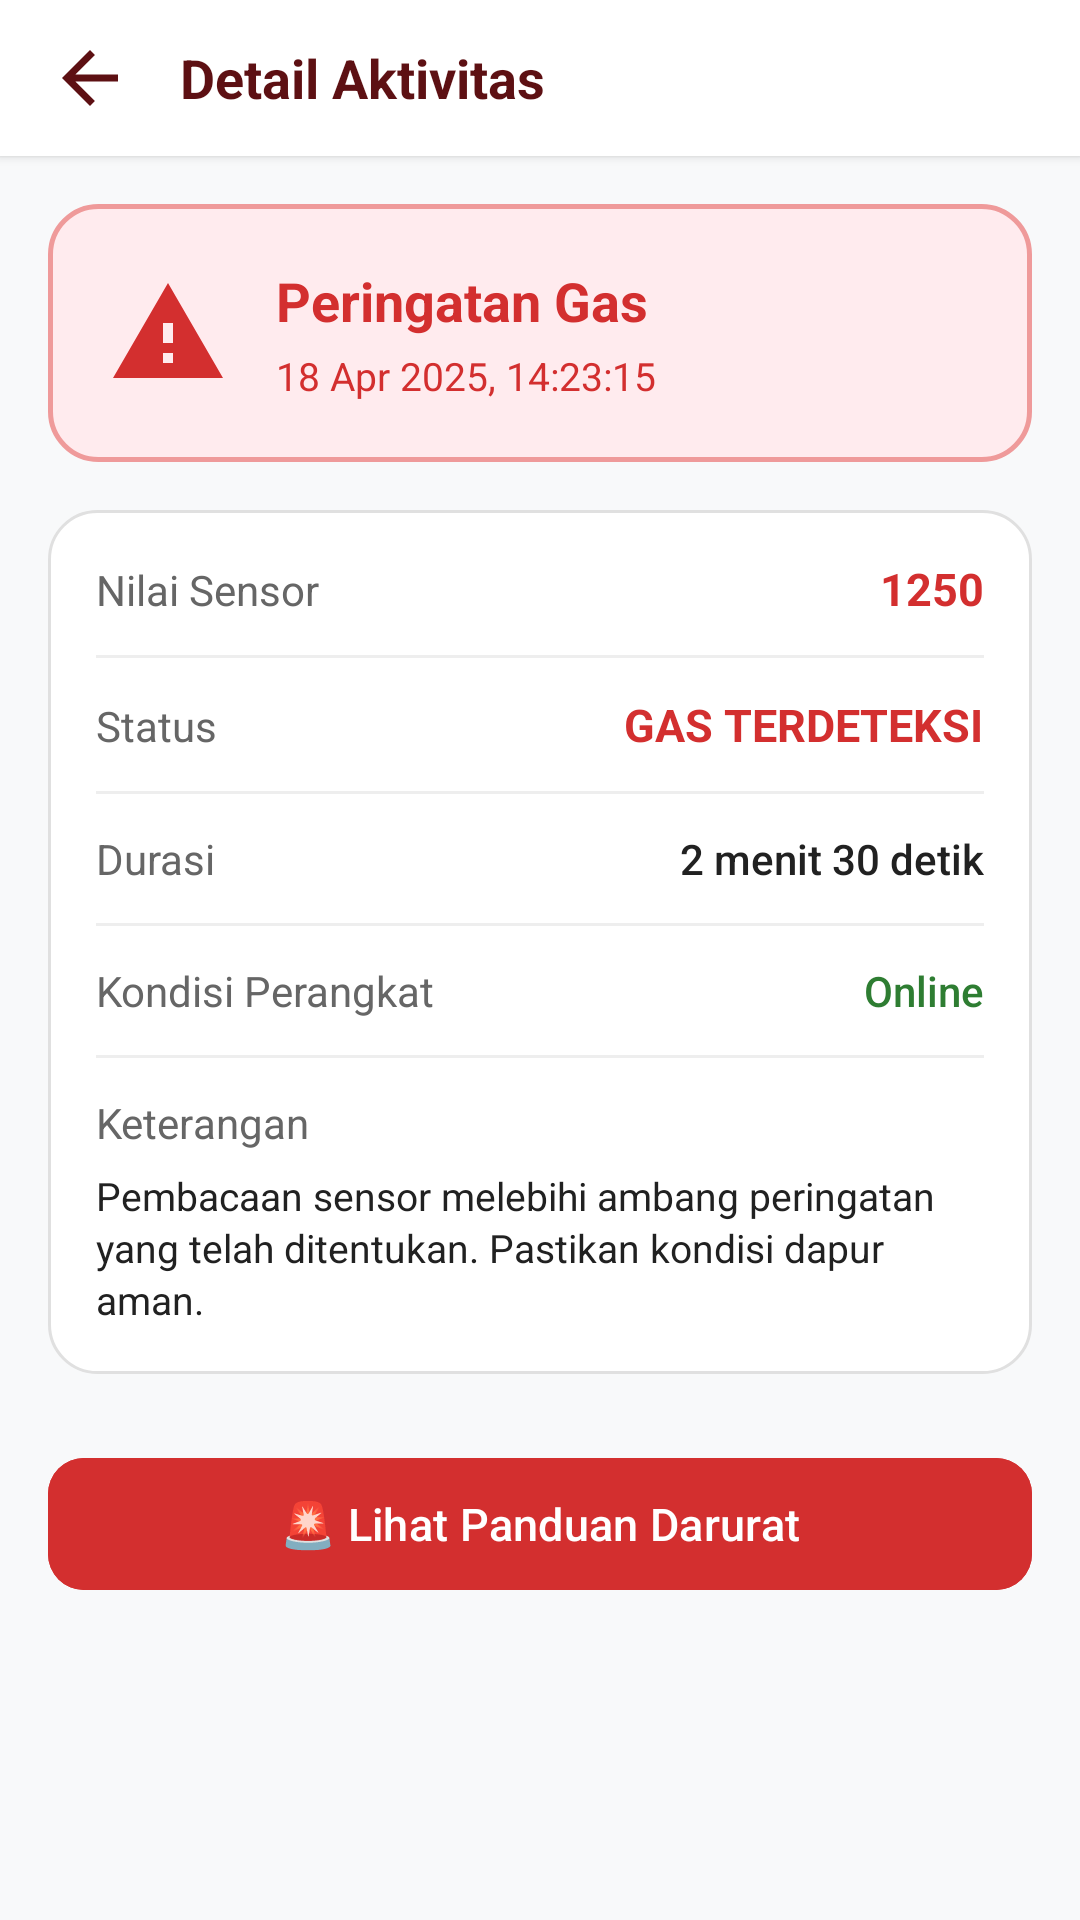

Here is an Android app screen rendered from its layout file. Give the layout XML and the strings, colors and styles it references.
<!-- AndroidManifest.xml: application theme Theme.SmartKitchen -->
<!-- res/layout/fragment_history_detail.xml -->
<?xml version="1.0" encoding="utf-8"?>
<LinearLayout xmlns:android="http://schemas.android.com/apk/res/android"
    xmlns:app="http://schemas.android.com/apk/res-auto"
    android:layout_width="match_parent"
    android:layout_height="match_parent"
    android:background="@color/app_bg"
    android:clickable="true"
    android:focusable="true"
    android:orientation="vertical">

    
    <LinearLayout
        android:layout_width="match_parent"
        android:layout_height="wrap_content"
        android:background="@color/white"
        android:elevation="2dp"
        android:gravity="center_vertical"
        android:orientation="horizontal"
        android:paddingHorizontal="16dp"
        android:paddingVertical="12dp">

        <ImageView
            android:id="@+id/btn_back_detail"
            android:layout_width="28dp"
            android:layout_height="28dp"
            android:background="?attr/selectableItemBackgroundBorderless"
            android:clickable="true"
            android:contentDescription="@string/cd_back"
            android:focusable="true"
            android:src="@drawable/ic_arrow_back"
            app:tint="@color/brand_maroon" />

        <TextView
            android:layout_width="wrap_content"
            android:layout_height="wrap_content"
            android:layout_marginStart="16dp"
            android:fontFamily="sans-serif-bold"
            android:text="@string/title_history_detail"
            android:textColor="@color/brand_maroon"
            android:textSize="18sp"
            android:textStyle="bold" />
    </LinearLayout>

    <androidx.core.widget.NestedScrollView
        android:layout_width="match_parent"
        android:layout_height="match_parent"
        android:fillViewport="true">

        <LinearLayout
            android:layout_width="match_parent"
            android:layout_height="wrap_content"
            android:orientation="vertical"
            android:padding="16dp">

            
            <LinearLayout
                android:layout_width="match_parent"
                android:layout_height="wrap_content"
                android:background="@drawable/bg_status_alert"
                android:gravity="center_vertical"
                android:orientation="horizontal"
                android:padding="20dp">

                <ImageView
                    android:layout_width="40dp"
                    android:layout_height="40dp"
                    android:contentDescription="@string/gas_alert_heading"
                    android:src="@drawable/ic_warning_triangle" />

                <LinearLayout
                    android:layout_width="0dp"
                    android:layout_height="wrap_content"
                    android:layout_marginStart="16dp"
                    android:layout_weight="1"
                    android:orientation="vertical">

                    <TextView
                        android:layout_width="wrap_content"
                        android:layout_height="wrap_content"
                        android:fontFamily="sans-serif-bold"
                        android:text="@string/gas_alert_heading"
                        android:textColor="@color/status_alert_red"
                        android:textSize="18sp"
                        android:textStyle="bold" />

                    <TextView
                        android:layout_width="wrap_content"
                        android:layout_height="wrap_content"
                        android:layout_marginTop="4dp"
                        android:fontFamily="sans-serif"
                        android:text="@string/history_time"
                        android:textColor="@color/status_alert_red"
                        android:textSize="13sp" />
                </LinearLayout>
            </LinearLayout>

            
            <LinearLayout
                android:layout_width="match_parent"
                android:layout_height="wrap_content"
                android:layout_marginTop="16dp"
                android:background="@drawable/bg_card_rounded"
                android:orientation="vertical"
                android:padding="16dp">

                
                <LinearLayout
                    android:layout_width="match_parent"
                    android:layout_height="wrap_content"
                    android:orientation="horizontal">

                    <TextView
                        android:layout_width="0dp"
                        android:layout_height="wrap_content"
                        android:layout_weight="1"
                        android:text="@string/detail_sensor_val"
                        android:textColor="@color/text_secondary"
                        android:textSize="14sp" />

                    <TextView
                        android:layout_width="wrap_content"
                        android:layout_height="wrap_content"
                        android:fontFamily="sans-serif-bold"
                        android:text="@string/val_1250"
                        android:textColor="@color/status_alert_red"
                        android:textSize="15sp"
                        android:textStyle="bold" />
                </LinearLayout>

                <View
                    android:layout_width="match_parent"
                    android:layout_height="1dp"
                    android:layout_marginVertical="12dp"
                    android:background="@color/divider_color" />

                
                <LinearLayout
                    android:layout_width="match_parent"
                    android:layout_height="wrap_content"
                    android:orientation="horizontal">

                    <TextView
                        android:layout_width="0dp"
                        android:layout_height="wrap_content"
                        android:layout_weight="1"
                        android:text="@string/detail_status"
                        android:textColor="@color/text_secondary"
                        android:textSize="14sp" />

                    <TextView
                        android:layout_width="wrap_content"
                        android:layout_height="wrap_content"
                        android:fontFamily="sans-serif-bold"
                        android:text="@string/status_gas_alert"
                        android:textColor="@color/status_alert_red"
                        android:textSize="15sp"
                        android:textStyle="bold" />
                </LinearLayout>

                <View
                    android:layout_width="match_parent"
                    android:layout_height="1dp"
                    android:layout_marginVertical="12dp"
                    android:background="@color/divider_color" />

                
                <LinearLayout
                    android:layout_width="match_parent"
                    android:layout_height="wrap_content"
                    android:orientation="horizontal">

                    <TextView
                        android:layout_width="0dp"
                        android:layout_height="wrap_content"
                        android:layout_weight="1"
                        android:text="@string/detail_duration"
                        android:textColor="@color/text_secondary"
                        android:textSize="14sp" />

                    <TextView
                        android:layout_width="wrap_content"
                        android:layout_height="wrap_content"
                        android:fontFamily="sans-serif-medium"
                        android:text="@string/detail_duration_val"
                        android:textColor="@color/text_primary"
                        android:textSize="14sp" />
                </LinearLayout>

                <View
                    android:layout_width="match_parent"
                    android:layout_height="1dp"
                    android:layout_marginVertical="12dp"
                    android:background="@color/divider_color" />

                
                <LinearLayout
                    android:layout_width="match_parent"
                    android:layout_height="wrap_content"
                    android:orientation="horizontal">

                    <TextView
                        android:layout_width="0dp"
                        android:layout_height="wrap_content"
                        android:layout_weight="1"
                        android:text="@string/detail_device_cond"
                        android:textColor="@color/text_secondary"
                        android:textSize="14sp" />

                    <TextView
                        android:layout_width="wrap_content"
                        android:layout_height="wrap_content"
                        android:fontFamily="sans-serif-medium"
                        android:text="@string/detail_device_val"
                        android:textColor="@color/status_normal_green"
                        android:textSize="14sp" />
                </LinearLayout>

                <View
                    android:layout_width="match_parent"
                    android:layout_height="1dp"
                    android:layout_marginVertical="12dp"
                    android:background="@color/divider_color" />

                
                <LinearLayout
                    android:layout_width="match_parent"
                    android:layout_height="wrap_content"
                    android:orientation="vertical">

                    <TextView
                        android:layout_width="wrap_content"
                        android:layout_height="wrap_content"
                        android:text="@string/detail_desc"
                        android:textColor="@color/text_secondary"
                        android:textSize="14sp" />

                    <TextView
                        android:layout_width="match_parent"
                        android:layout_height="wrap_content"
                        android:layout_marginTop="6dp"
                        android:fontFamily="sans-serif"
                        android:lineSpacingExtra="2dp"
                        android:text="@string/detail_desc_val"
                        android:textColor="@color/text_primary"
                        android:textSize="13sp" />
                </LinearLayout>

            </LinearLayout>

            
            <com.google.android.material.button.MaterialButton
                android:id="@+id/btn_detail_emergency_action"
                android:layout_width="match_parent"
                android:layout_height="52dp"
                android:layout_marginTop="24dp"
                android:backgroundTint="@color/status_alert_red"
                android:fontFamily="sans-serif-medium"
                android:text="@string/btn_emergency_guide"
                android:textColor="@color/white"
                android:textSize="15sp"
                app:cornerRadius="12dp" />

        </LinearLayout>
    </androidx.core.widget.NestedScrollView>

</LinearLayout>
<!-- resources referenced by this layout -->
<resources>
  <color name="app_bg">#F8F9FA</color>
  <color name="brand_maroon">#5D1013</color>
  <color name="divider_color">#EEEEEE</color>
  <color name="status_alert_red">#D32F2F</color>
  <color name="status_normal_green">#2E7D32</color>
  <color name="text_primary">#212121</color>
  <color name="text_secondary">#666666</color>
  <color name="white">#FFFFFFFF</color>
  <!-- drawable bg_card_rounded (drawable) -->
  <?xml version="1.0" encoding="utf-8"?>
  <shape xmlns:android="http://schemas.android.com/apk/res/android"
      android:shape="rectangle">
      <solid android:color="@color/card_bg" />
      <corners android:radius="16dp" />
      <stroke
          android:width="1dp"
          android:color="@color/border_light" />
  </shape>
  <!-- drawable bg_status_alert (drawable) -->
  <?xml version="1.0" encoding="utf-8"?>
  <shape xmlns:android="http://schemas.android.com/apk/res/android"
      android:shape="rectangle">
      <solid android:color="@color/status_alert_bg" />
      <corners android:radius="16dp" />
      <stroke
          android:width="1.5dp"
          android:color="@color/status_alert_border" />
  </shape>
  <!-- drawable ic_arrow_back (drawable) -->
  <?xml version="1.0" encoding="utf-8"?>
  <vector xmlns:android="http://schemas.android.com/apk/res/android"
      android:width="24dp"
      android:height="24dp"
      android:viewportWidth="24"
      android:viewportHeight="24">
    <path
        android:fillColor="#5D1013"
        android:pathData="M20,11H7.83l5.59,-5.59L12,4l-8,8 8,8 1.41,-1.41L7.83,13H20v-2z"/>
  </vector>
  <!-- drawable ic_warning_triangle (drawable) -->
  <?xml version="1.0" encoding="utf-8"?>
  <vector xmlns:android="http://schemas.android.com/apk/res/android"
      android:width="24dp"
      android:height="24dp"
      android:viewportWidth="24"
      android:viewportHeight="24">
    <path
        android:fillColor="#D32F2F"
        android:pathData="M1,21h22L12,2 1,21zM13,18h-2v-2h2v2zM13,14h-2v-4h2v4z"/>
  </vector>
  <string name="btn_emergency_guide">🚨 Lihat Panduan Darurat</string>
  <string name="cd_back">Kembali</string>
  <string name="detail_desc">Keterangan</string>
  <string name="detail_desc_val">Pembacaan sensor melebihi ambang peringatan yang telah ditentukan. Pastikan kondisi dapur aman.</string>
  <string name="detail_device_cond">Kondisi Perangkat</string>
  <string name="detail_device_val">Online</string>
  <string name="detail_duration">Durasi</string>
  <string name="detail_duration_val">2 menit 30 detik</string>
  <string name="detail_sensor_val">Nilai Sensor</string>
  <string name="detail_status">Status</string>
  <string name="gas_alert_heading">Peringatan Gas</string>
  <string name="history_time">18 Apr 2025, 14:23:15</string>
  <string name="status_gas_alert">GAS TERDETEKSI</string>
  <string name="title_history_detail">Detail Aktivitas</string>
  <string name="val_1250">1250</string>
  <style name="Theme.SmartKitchen" parent="Base.Theme.SmartKitchen" />
  <color name="card_bg">#FFFFFF</color>
  <color name="border_light">#E0E0E0</color>
  <color name="status_alert_bg">#FFEBEE</color>
  <color name="status_alert_border">#EF9A9A</color>
  <style name="Base.Theme.SmartKitchen" parent="Theme.Material3.DayNight.NoActionBar">
          <item name="colorPrimary">@color/brand_maroon</item>
          <item name="colorOnPrimary">@color/white</item>
          <item name="colorPrimaryContainer">@color/brand_cream</item>
          <item name="colorOnPrimaryContainer">@color/brand_maroon</item>
          <item name="colorSecondary">@color/brand_orange</item>
          <item name="android:statusBarColor">@color/brand_maroon</item>
          <item name="android:windowLightStatusBar">false</item>
      </style>
  <color name="brand_cream">#FFF5EB</color>
  <color name="brand_orange">#E85D04</color>
</resources>
